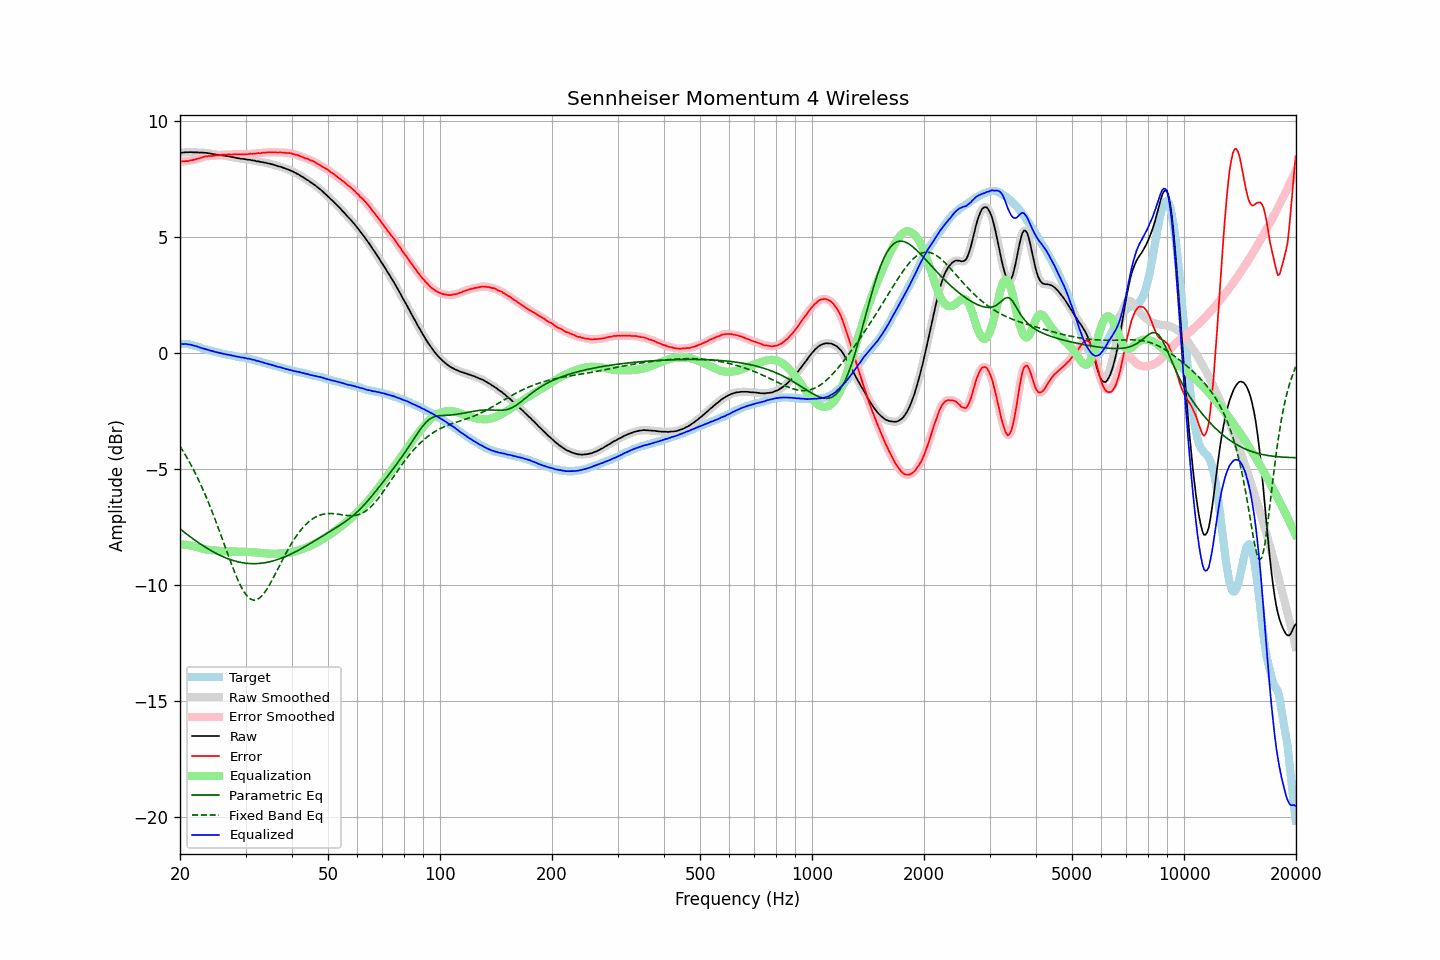

The table this chart was drawn from, first rows:
frequency, raw, error, smoothed, error_smoothed, equalization, parametric_eq, fixed_band_eq, equalized_raw, equalized_smoothed, target
20.00, 8.63, 8.25, 8.63, 8.25, -8.25, -7.58, -4.02, 0.38, 0.38, 0.38
20.20, 8.64, 8.26, 8.64, 8.25, -8.25, -7.64, -4.13, 0.39, 0.38, 0.38
20.40, 8.64, 8.26, 8.64, 8.26, -8.26, -7.69, -4.24, 0.38, 0.39, 0.38
20.61, 8.65, 8.27, 8.65, 8.26, -8.26, -7.74, -4.35, 0.38, 0.38, 0.38
20.81, 8.66, 8.28, 8.65, 8.27, -8.27, -7.80, -4.47, 0.39, 0.38, 0.38
21.02, 8.65, 8.27, 8.66, 8.28, -8.28, -7.85, -4.59, 0.37, 0.38, 0.38
21.23, 8.66, 8.30, 8.66, 8.29, -8.29, -7.90, -4.71, 0.37, 0.36, 0.36
21.44, 8.66, 8.31, 8.65, 8.30, -8.30, -7.95, -4.84, 0.35, 0.35, 0.35
21.66, 8.65, 8.32, 8.65, 8.32, -8.32, -8.00, -4.97, 0.33, 0.33, 0.33
21.87, 8.65, 8.34, 8.65, 8.33, -8.34, -8.05, -5.11, 0.31, 0.31, 0.31
22.09, 8.65, 8.35, 8.65, 8.35, -8.35, -8.10, -5.25, 0.29, 0.29, 0.30
22.31, 8.65, 8.38, 8.64, 8.37, -8.37, -8.15, -5.39, 0.27, 0.27, 0.27
22.54, 8.64, 8.39, 8.64, 8.39, -8.40, -8.20, -5.54, 0.24, 0.25, 0.25
22.76, 8.64, 8.41, 8.64, 8.41, -8.42, -8.25, -5.69, 0.22, 0.22, 0.23
22.99, 8.64, 8.44, 8.63, 8.44, -8.43, -8.29, -5.84, 0.20, 0.20, 0.20
23.22, 8.63, 8.46, 8.63, 8.46, -8.45, -8.34, -6.00, 0.18, 0.18, 0.17
23.45, 8.63, 8.48, 8.63, 8.48, -8.47, -8.38, -6.16, 0.16, 0.16, 0.15
23.69, 8.62, 8.48, 8.62, 8.48, -8.48, -8.42, -6.33, 0.14, 0.14, 0.14
23.92, 8.61, 8.49, 8.61, 8.49, -8.49, -8.47, -6.49, 0.12, 0.12, 0.12
24.16, 8.60, 8.49, 8.59, 8.49, -8.49, -8.51, -6.67, 0.10, 0.10, 0.11
24.40, 8.58, 8.49, 8.58, 8.50, -8.50, -8.55, -6.84, 0.08, 0.08, 0.09
24.65, 8.57, 8.50, 8.57, 8.50, -8.50, -8.58, -7.02, 0.06, 0.06, 0.07
24.89, 8.56, 8.51, 8.56, 8.51, -8.51, -8.62, -7.20, 0.05, 0.05, 0.05
25.14, 8.55, 8.51, 8.55, 8.51, -8.52, -8.66, -7.39, 0.03, 0.03, 0.03
25.39, 8.54, 8.52, 8.54, 8.52, -8.52, -8.69, -7.58, 0.01, 0.01, 0.01
25.65, 8.53, 8.52, 8.53, 8.53, -8.53, -8.73, -7.77, -0.00, -0.00, 0.00
25.91, 8.52, 8.54, 8.52, 8.54, -8.54, -8.76, -7.96, -0.02, -0.02, -0.03
26.16, 8.51, 8.54, 8.51, 8.54, -8.54, -8.79, -8.15, -0.03, -0.03, -0.04
26.43, 8.50, 8.55, 8.50, 8.55, -8.55, -8.82, -8.34, -0.05, -0.05, -0.05
26.69, 8.49, 8.56, 8.49, 8.55, -8.55, -8.85, -8.53, -0.06, -0.06, -0.07
26.96, 8.48, 8.56, 8.48, 8.55, -8.55, -8.87, -8.72, -0.08, -0.08, -0.08
27.23, 8.47, 8.56, 8.46, 8.56, -8.56, -8.90, -8.91, -0.09, -0.09, -0.09
27.50, 8.45, 8.55, 8.45, 8.55, -8.56, -8.92, -9.10, -0.11, -0.11, -0.10
27.77, 8.44, 8.56, 8.44, 8.56, -8.56, -8.94, -9.28, -0.12, -0.12, -0.12
28.05, 8.43, 8.56, 8.42, 8.56, -8.56, -8.96, -9.45, -0.13, -0.14, -0.13
28.33, 8.41, 8.56, 8.41, 8.56, -8.56, -8.98, -9.62, -0.15, -0.15, -0.15
28.62, 8.40, 8.56, 8.40, 8.56, -8.56, -9.00, -9.78, -0.16, -0.16, -0.16
28.90, 8.39, 8.56, 8.38, 8.56, -8.56, -9.01, -9.93, -0.17, -0.18, -0.17
29.19, 8.37, 8.56, 8.37, 8.56, -8.56, -9.03, -10.07, -0.19, -0.19, -0.20
29.48, 8.37, 8.56, 8.37, 8.56, -8.56, -9.04, -10.20, -0.20, -0.20, -0.20
29.78, 8.36, 8.56, 8.35, 8.56, -8.57, -9.05, -10.32, -0.21, -0.21, -0.21
30.08, 8.35, 8.57, 8.35, 8.57, -8.57, -9.06, -10.41, -0.22, -0.22, -0.22
30.38, 8.33, 8.57, 8.34, 8.57, -8.57, -9.07, -10.50, -0.24, -0.24, -0.24
30.68, 8.33, 8.58, 8.32, 8.58, -8.58, -9.07, -10.56, -0.25, -0.25, -0.25
30.99, 8.32, 8.59, 8.31, 8.58, -8.58, -9.08, -10.61, -0.26, -0.27, -0.27
31.30, 8.30, 8.58, 8.31, 8.59, -8.59, -9.08, -10.64, -0.29, -0.28, -0.28
31.61, 8.30, 8.59, 8.29, 8.59, -8.59, -9.08, -10.65, -0.29, -0.30, -0.29
31.93, 8.28, 8.59, 8.28, 8.60, -8.60, -9.08, -10.64, -0.32, -0.32, -0.31
32.24, 8.26, 8.60, 8.27, 8.60, -8.60, -9.08, -10.63, -0.35, -0.34, -0.35
32.57, 8.26, 8.62, 8.25, 8.61, -8.61, -9.07, -10.58, -0.35, -0.36, -0.36
32.89, 8.24, 8.61, 8.24, 8.62, -8.62, -9.07, -10.53, -0.38, -0.38, -0.37
33.22, 8.23, 8.63, 8.23, 8.62, -8.62, -9.06, -10.46, -0.40, -0.39, -0.40
33.55, 8.22, 8.63, 8.21, 8.63, -8.63, -9.05, -10.38, -0.41, -0.42, -0.41
33.89, 8.20, 8.63, 8.20, 8.64, -8.64, -9.04, -10.28, -0.44, -0.44, -0.43
34.23, 8.19, 8.64, 8.19, 8.64, -8.64, -9.03, -10.18, -0.45, -0.46, -0.46
34.57, 8.17, 8.65, 8.17, 8.65, -8.65, -9.01, -10.07, -0.48, -0.48, -0.48
34.92, 8.16, 8.66, 8.16, 8.65, -8.65, -9.00, -9.95, -0.49, -0.49, -0.50
35.27, 8.14, 8.65, 8.14, 8.65, -8.65, -8.98, -9.82, -0.51, -0.51, -0.51
35.62, 8.12, 8.65, 8.12, 8.65, -8.65, -8.96, -9.70, -0.53, -0.53, -0.53
35.97, 8.10, 8.65, 8.10, 8.65, -8.65, -8.94, -9.56, -0.55, -0.55, -0.56
... 635 more rows
